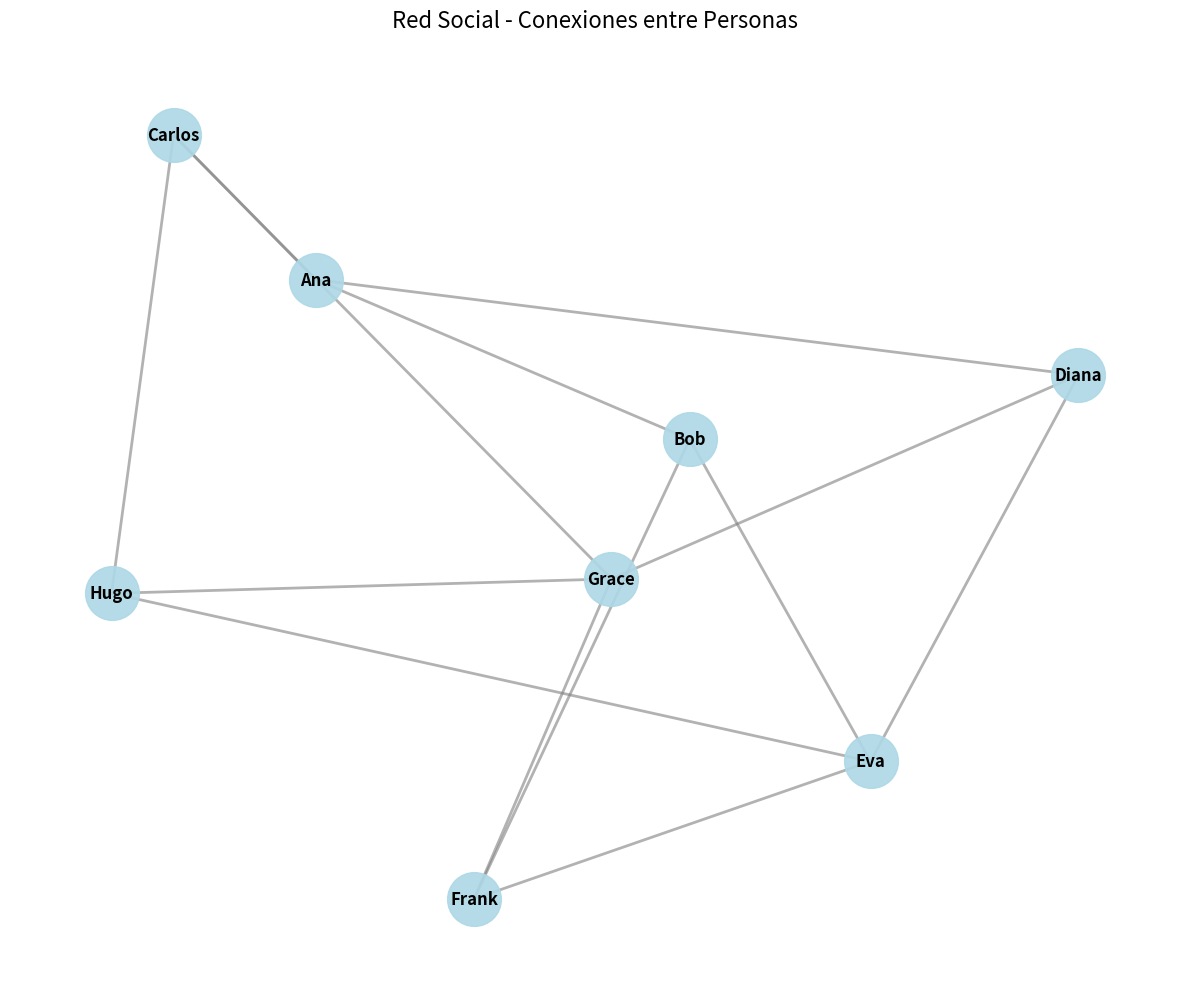

Reproduce this figure in Python.
"""
Ejercicio 19: Gráfico de red (network graph)

Objetivo: Crear un gráfico de red para mostrar relaciones entre nodos.

Instrucciones:
- Instala networkx: pip install networkx
- Crea un gráfico de red mostrando conexiones entre personas.
"""

import matplotlib.pyplot as plt
import networkx as nx
import numpy as np

# Crear un grafo
G = nx.Graph()

# Agregar nodos (personas)
personas = ['Ana', 'Bob', 'Carlos', 'Diana', 'Eva', 'Frank', 'Grace', 'Hugo']
G.add_nodes_from(personas)

# Agregar aristas (relaciones/conexiones)
conexiones = [
    ('Ana', 'Bob'), ('Ana', 'Carlos'), ('Ana', 'Diana'),
    ('Bob', 'Eva'), ('Bob', 'Frank'),
    ('Carlos', 'Grace'), ('Carlos', 'Hugo'),
    ('Diana', 'Eva'), ('Diana', 'Grace'),
    ('Eva', 'Frank'), ('Eva', 'Hugo'),
    ('Frank', 'Grace'),
    ('Grace', 'Hugo')
]
G.add_edges_from(conexiones)

# Crear el gráfico
plt.figure(figsize=(12, 10))

# Calcular posiciones usando un algoritmo de layout
pos = nx.spring_layout(G, k=2, iterations=50)

# Dibujar los nodos
nx.draw_networkx_nodes(G, pos, 
                      node_color='lightblue', 
                      node_size=1500,
                      alpha=0.9)

# Dibujar las aristas
nx.draw_networkx_edges(G, pos, 
                      edge_color='gray', 
                      width=2,
                      alpha=0.6)

# Dibujar las etiquetas
nx.draw_networkx_labels(G, pos, 
                       font_size=12, 
                       font_weight='bold')

# Configurar el gráfico
plt.title('Red Social - Conexiones entre Personas', fontsize=16, pad=20)
plt.axis('off')  # Quitar los ejes
plt.tight_layout()

# Mostrar información del grafo
print(f"Número de nodos: {G.number_of_nodes()}")
print(f"Número de aristas: {G.number_of_edges()}")
print(f"Densidad del grafo: {nx.density(G):.3f}")

plt.show()
